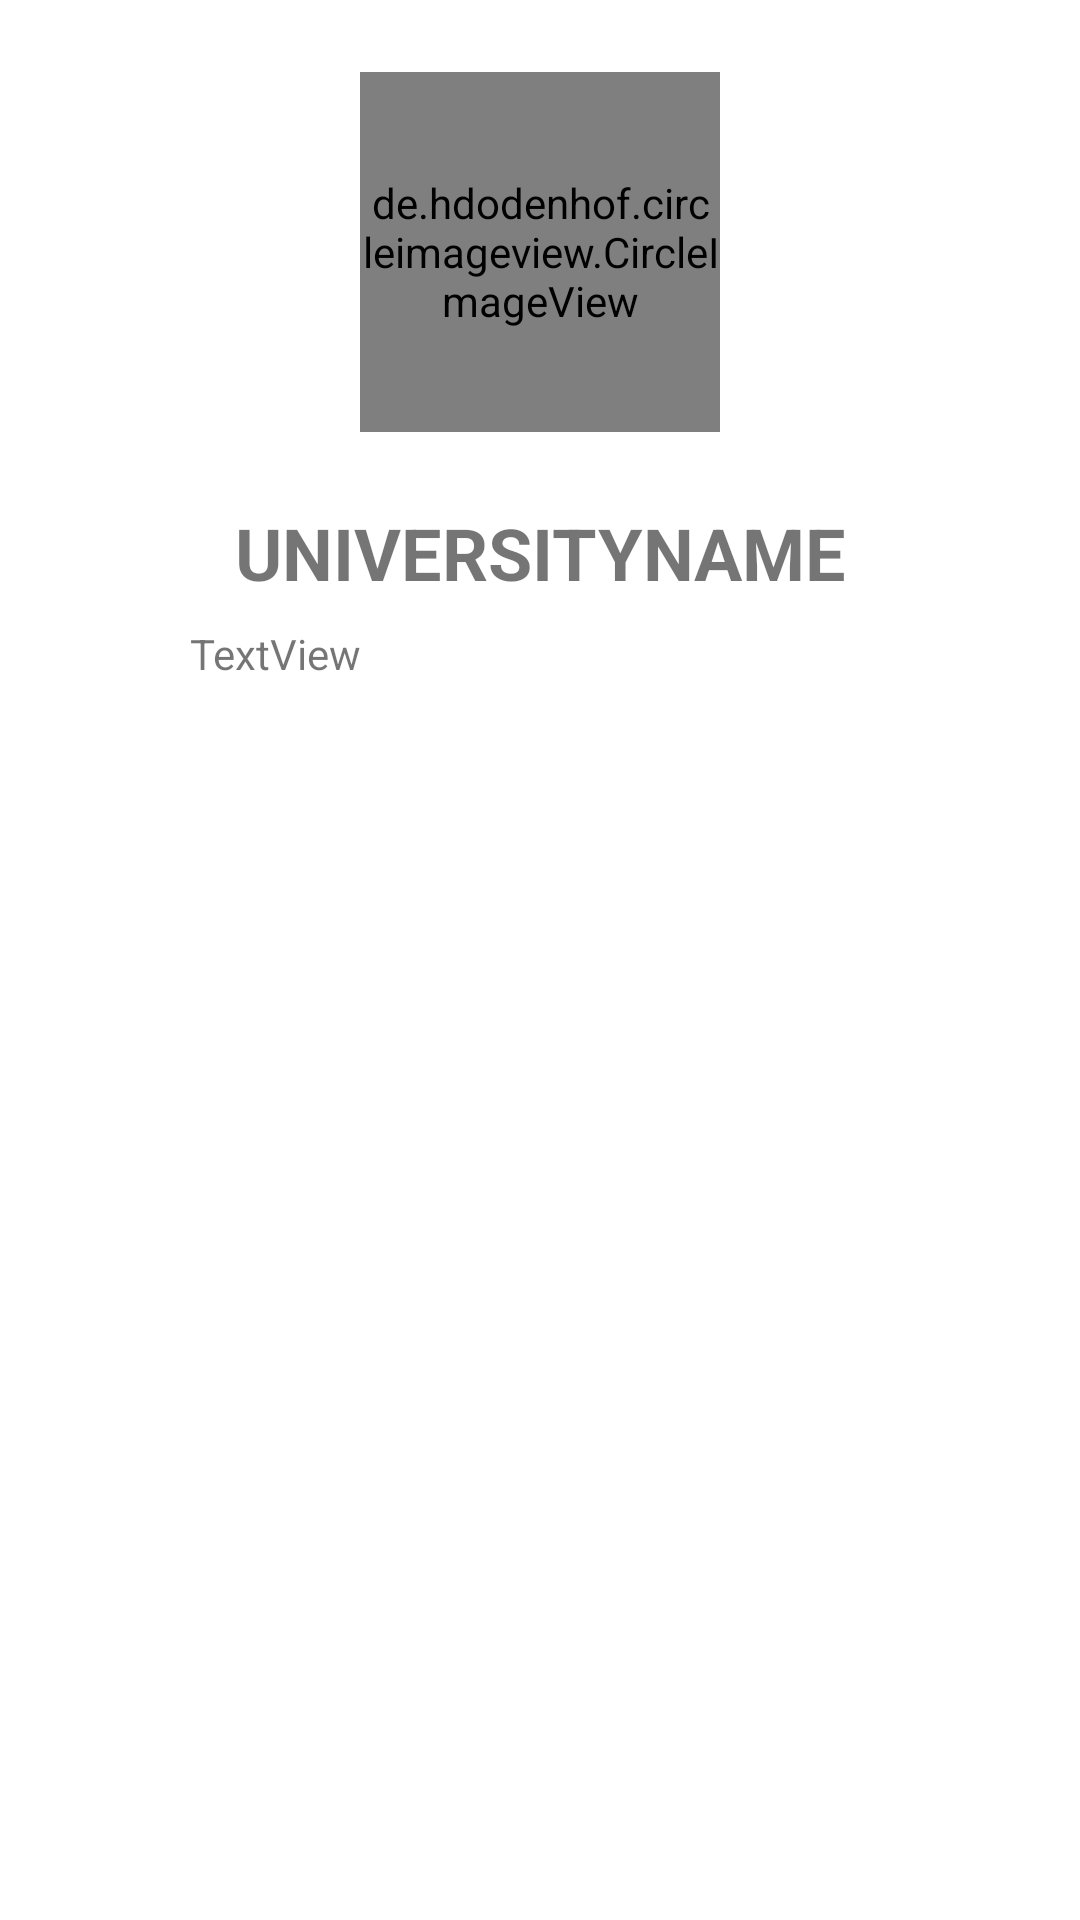

Write the Android layout XML for this screen, with the resource values it uses.
<!-- AndroidManifest.xml: application theme Theme.NewProject -->
<!-- res/layout/content_detail.xml -->
<?xml version="1.0" encoding="utf-8"?>
<androidx.constraintlayout.widget.ConstraintLayout xmlns:android="http://schemas.android.com/apk/res/android"
    xmlns:app="http://schemas.android.com/apk/res-auto"
    xmlns:tools="http://schemas.android.com/tools"
    android:layout_width="match_parent"
    android:layout_height="match_parent"
    android:padding="8dp"
    app:layout_behavior="@string/appbar_scrolling_view_behavior">

    <de.hdodenhof.circleimageview.CircleImageView
        android:id="@+id/circleImageView"
        style="@style/image_view"
        android:layout_marginTop="16dp"
        tools:src="@drawable/university"
        app:civ_border_overlay="true"
        app:civ_border_color="@color/teal_700"
        app:layout_constraintEnd_toEndOf="parent"
        app:layout_constraintStart_toStartOf="parent"
        app:layout_constraintTop_toTopOf="parent" />

    <TextView
        android:id="@+id/textView"
        style="@style/title_item.detail"
        android:text="@string/universityname"
        app:layout_constraintEnd_toEndOf="parent"
        app:layout_constraintStart_toStartOf="parent"
        app:layout_constraintTop_toBottomOf="@+id/circleImageView" />

    <LinearLayout
        android:layout_width="0dp"
        android:layout_height="wrap_content"
        android:orientation="horizontal"
        android:layout_marginTop="8dp"
        app:layout_constraintEnd_toEndOf="@id/textView"
        app:layout_constraintStart_toStartOf="@id/textView"
        app:layout_constraintTop_toBottomOf="@+id/textView">

        <ImageView
            android:layout_width="match_parent"
            android:layout_height="wrap_content"
            android:layout_weight="9"
            android:layout_gravity="center_vertical"
            app:srcCompat="@drawable/location"
            tools:ignore="ContentDescription" />

        <TextView
            android:id="@+id/detail_location"
            android:layout_width="match_parent"
            android:layout_height="wrap_content"
            android:layout_marginStart="8dp"
            android:layout_weight="1"
            android:maxLines="4"
            android:text="TextView" />
    </LinearLayout>

</androidx.constraintlayout.widget.ConstraintLayout>
<!-- resources referenced by this layout -->
<resources>
  <string name="universityname">UniversityName</string>
  <style name="image_view">
          <item name="android:layout_width">120dp</item>
          <item name="android:layout_height">120dp</item>
          <item name="android:layout_alignParentStart">true</item>
          <item name="android:layout_alignParentTop">true</item>
      </style>
  <style name="title_item.detail">
          <item name="android:layout_centerInParent">true</item>
          <item name="android:textAlignment">center</item>
          <item name="textAllCaps">true</item>
          <item name="android:textSize">24sp</item>
          <item name="android:layout_marginTop">24dp</item>
      </style>
  <style name="Theme.NewProject" parent="Theme.MaterialComponents.DayNight.DarkActionBar">
          
          <item name="colorPrimary">@color/teal_700</item>
          <item name="colorPrimaryVariant">@color/black</item>
          <item name="colorOnPrimary">@color/white</item>
          
          <item name="colorSecondary">@color/teal_200</item>
          <item name="colorSecondaryVariant">@color/teal_700</item>
          <item name="colorOnSecondary">@color/black</item>
          
          <item name="android:statusBarColor" tools:targetApi="l">?attr/colorPrimaryVariant</item>
          
      </style>
  <!-- not gathered from this repository: default colours our renderer supplied (Android Studio template values) -->
  <color name="teal_200">#FF03DAC5</color>
  <color name="teal_700">#FF018786</color>
  <color name="black">#FF000000</color>
  <color name="white">#FFFFFFFF</color>
</resources>
